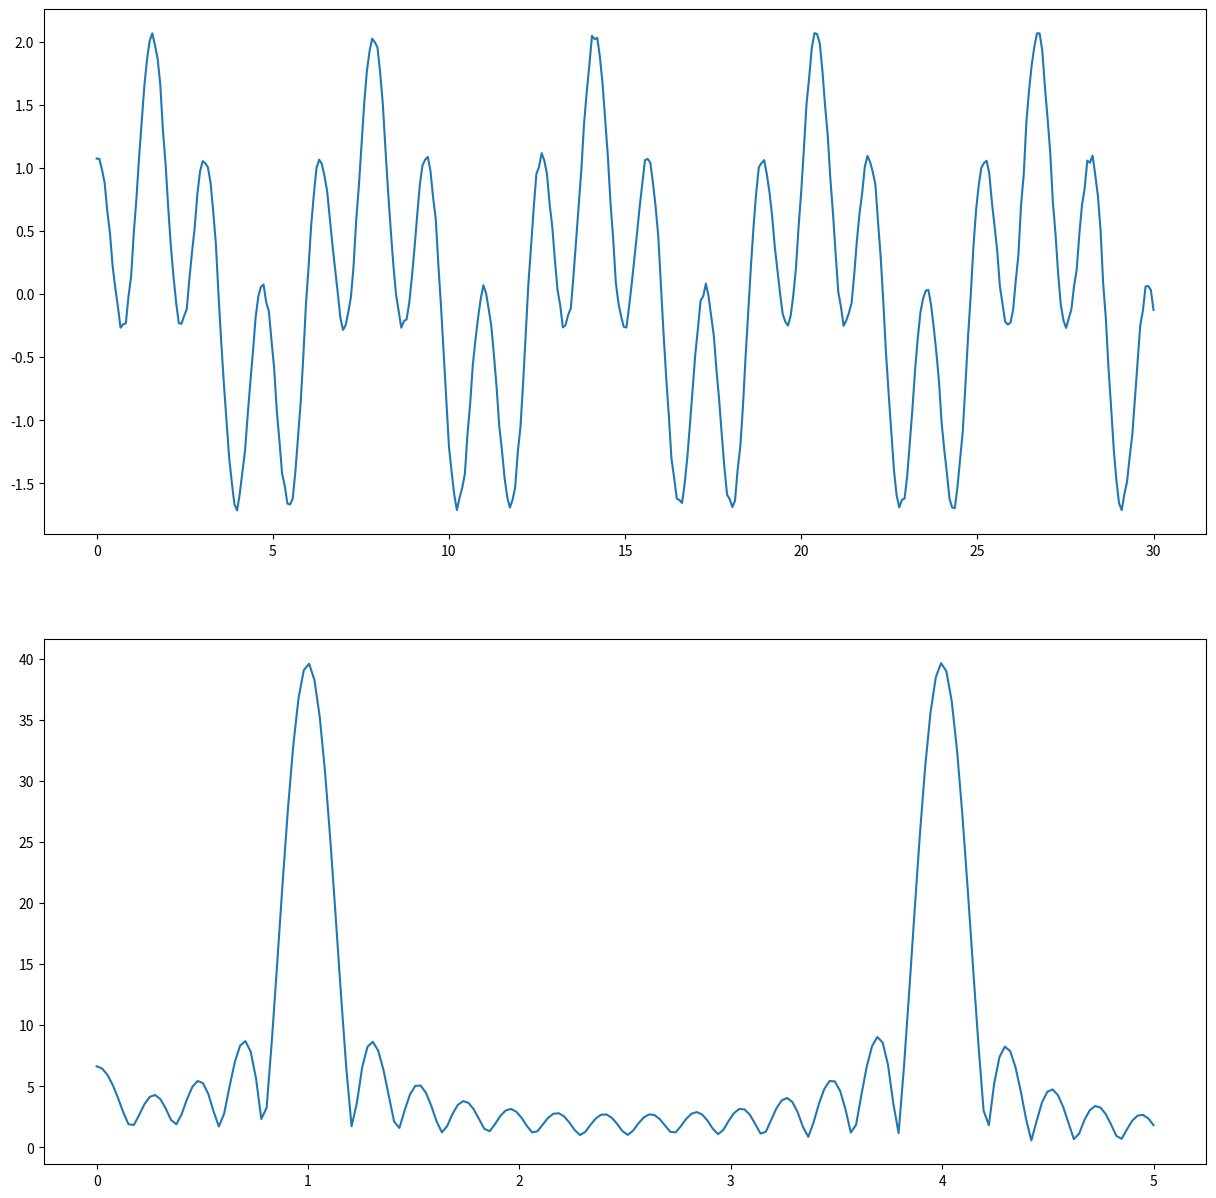

Write Python code to recreate this figure.
import numpy as np
import matplotlib.pyplot as plt
fig, axs = plt.subplots(2)
fig.set_figheight(15)
fig.set_figwidth(15)

t = np.linspace(0,30,400)
line = np.sin(t) + np.cos(4*t)
line += np.random.random(line.shape) / 10

axs[0].plot(t, line)

w = np.linspace(0,5,200)

exponent = w.reshape(-1,1) @ t.reshape(1,-1)
exponent = exponent * -1j
frequency_domain = np.sum(line.reshape(1,-1) / 5 * np.exp(exponent), axis=1)
axs[1].plot(w, np.abs(frequency_domain))
plt.show()
